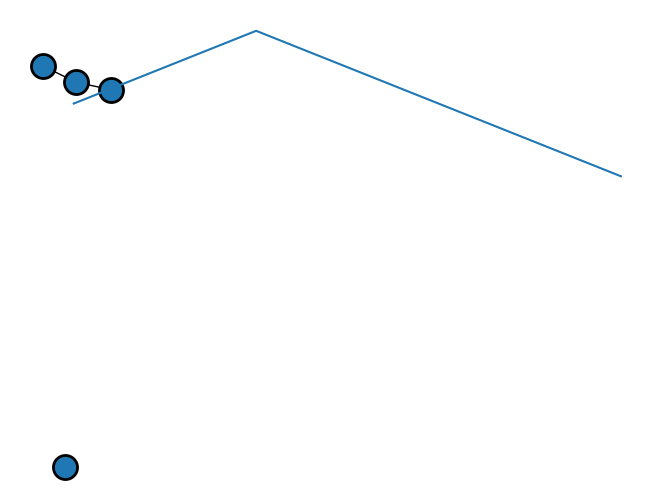
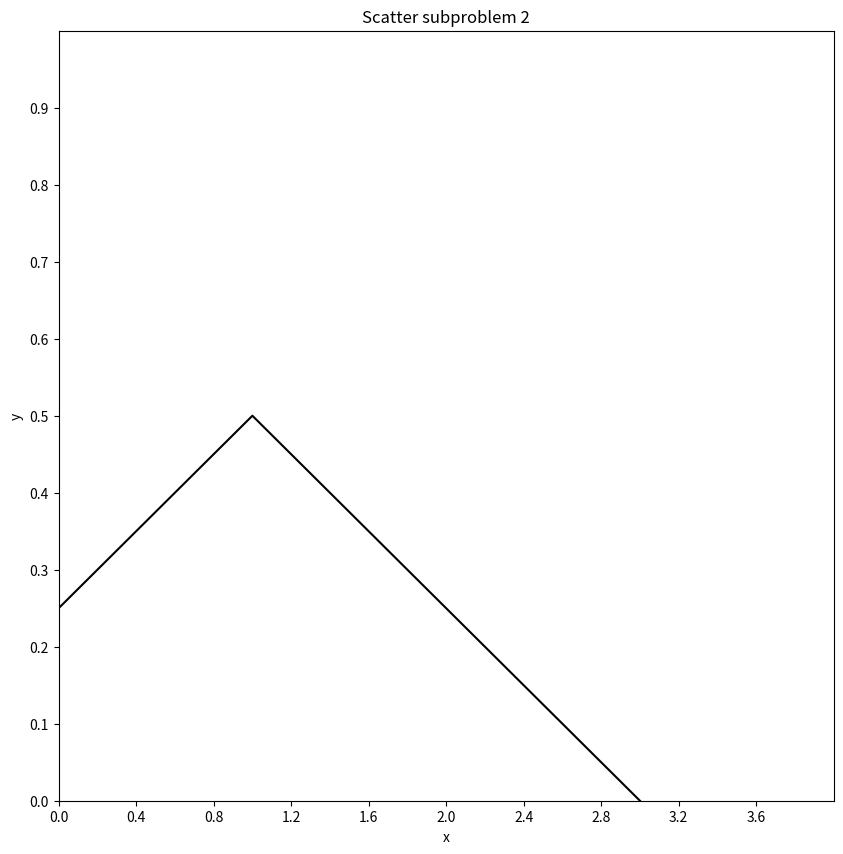

Generate these figures, in order, with matplotlib:
#!/usr/bin/env python
# coding: utf-8

# In[7]:


import numpy as np
import networkx as nx
import matplotlib.pyplot as plt


# In[8]:


def draw_graph(G):
    options = {
        "font_size": 10,
        "node_size": 300,
        "edgecolors": "black",
        "linewidths": 2,
        "width": 1,
        "with_labels" : False,
    }
    return nx.draw(G, **options)


# In[58]:


G = nx.gnm_random_graph(n=4, m=2)
draw_graph(G)


# In[4]:


l = len(G.nodes)
degrees_freq = np.zeros((l, ), dtype=int)
for node in G.nodes:
    node_degree = G.degree[node]
    degrees_freq[node_degree] += 1


# In[5]:


degrees_freq


# In[6]:


plt.plot(range(degrees_freq.shape[0]), degrees_freq/l, '-')
plt.show()


# In[7]:


def init_ax(subname, x_low=-1, x_high=+1, y_low=-1, y_high=+1):
    fig_dim = 10
    # size of figure
    x_step = (x_high - x_low) / 10
    y_step = (y_high - y_low) / 10
    # distance between ticks in figure

    _, ax = plt.subplots(figsize=(fig_dim, fig_dim))
    # create a figure

    ax.set_xlabel("x")
    ax.set_ylabel("y")
    ax.set_title(f"Scatter {subname}")
    # set figure titles and labels

    ax.set_xlim(x_low, x_high)
    ax.set_ylim(y_low, y_high)
    ax.set_xticks(np.arange(x_low, x_high, x_step))
    ax.set_yticks(np.arange(y_low, y_high, y_step))
    # set figure thicks

    return ax

def scatter(ax, matrix):
    x = matrix[:, 0]
    y_org = matrix[:, 1]
    y = y_org[:]

    ax.scatter(x, y, color="blue", s=.8)


# In[8]:


# G.degree


# In[9]:


ax = init_ax('subproblem 2',
                x_low=0,
                x_high=l,
                y_low=0,
                y_high=1
            )
ax.plot(degrees_freq/l, color='black')
